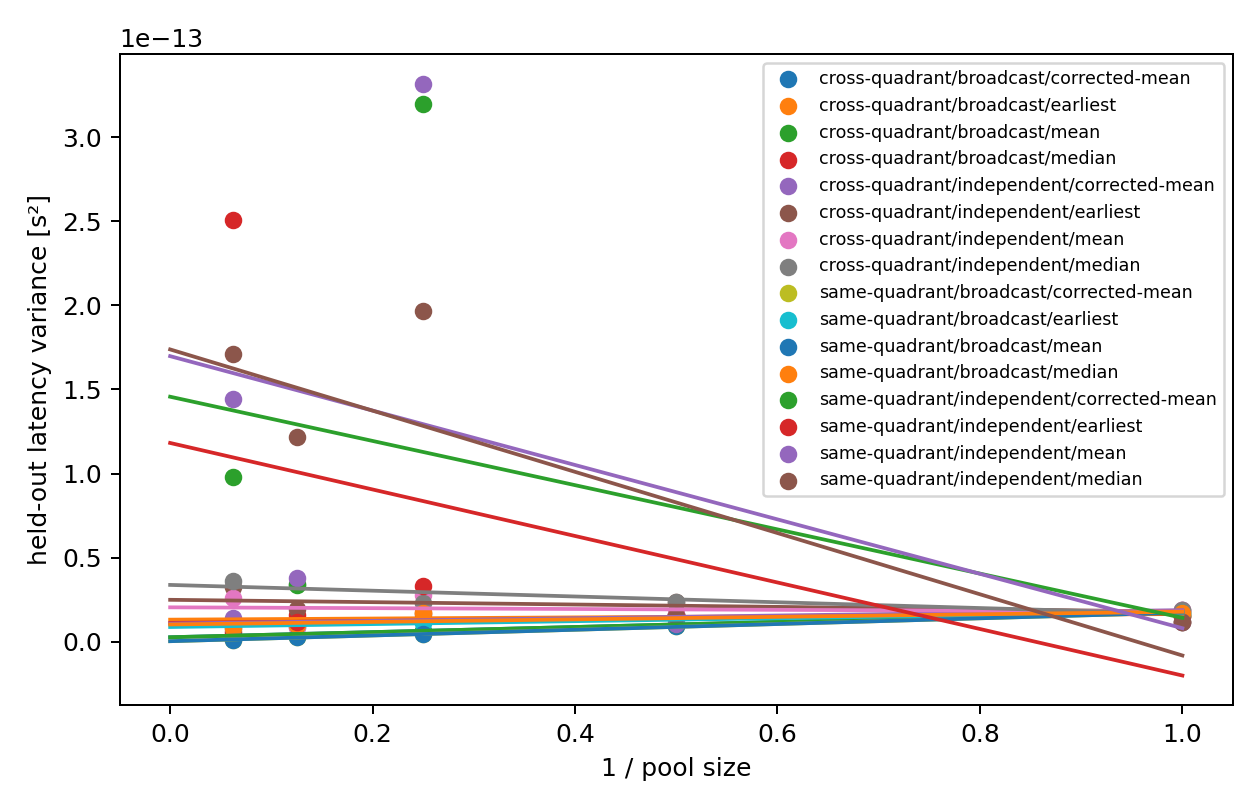

The table this chart was drawn from, first rows:
a_s2, c_s2, placement, routing, estimator, a_ci_low_s2, a_ci_high_s2, c_ci_low_s2, c_ci_high_s2
1.7015765329067873e-14, 3.496095196198514e-16, same-quadrant, broadcast, corrected-mean, 1.442705184576898e-14, 1.9291632867827146e-14, -2.0816478766352474e-16, 9.145988579042154e-16
1.701576532906788e-14, 3.4960951961985026e-16, same-quadrant, broadcast, mean, , , , 
7.56248920142556e-15, 1.0287773633418267e-14, same-quadrant, broadcast, median, , , , 
8.691798413812199e-15, 8.780012348864283e-15, same-quadrant, broadcast, earliest, , , , 
-1.314416732679386e-13, 1.4568604379826604e-13, same-quadrant, independent, corrected-mean, -1.3919296946392183e-13, -1.2434297907703367e-13, 1.3775352597817976e-13, 1.5438875281428526e-13
-1.6173037363073704e-13, 1.6979717972571508e-13, same-quadrant, independent, mean, , , , 
-1.8194786795796523e-13, 1.7380095392672802e-13, same-quadrant, independent, median, , , , 
-1.3825290386180732e-13, 1.1819690823303228e-13, same-quadrant, independent, earliest, , , , 
1.5220165328665005e-14, 2.7005172525012677e-15, cross-quadrant, broadcast, corrected-mean, 1.3385375517836601e-14, 1.7007633583309406e-14, 2.1395839066266186e-15, 3.1855994072370408e-15
1.522138888991003e-14, 2.6996054640734873e-15, cross-quadrant, broadcast, mean, , , , 
5.664707877040404e-15, 1.1225566126196135e-14, cross-quadrant, broadcast, median, , , , 
3.3490486820885295e-15, 1.3151709958024882e-14, cross-quadrant, broadcast, earliest, , , , 
7.98470059358404e-15, 1.0824386960693321e-14, cross-quadrant, independent, corrected-mean, 4.472837647359581e-15, 1.1301014152108827e-14, 9.818112425946481e-15, 1.182112937114248e-14
-2.479338548057425e-15, 2.0480981650991977e-14, cross-quadrant, independent, mean, , , , 
-1.7183695599832136e-14, 3.3804605326660974e-14, cross-quadrant, independent, median, , , , 
-7.007796532105303e-15, 2.4952738057871252e-14, cross-quadrant, independent, earliest, , , , 
